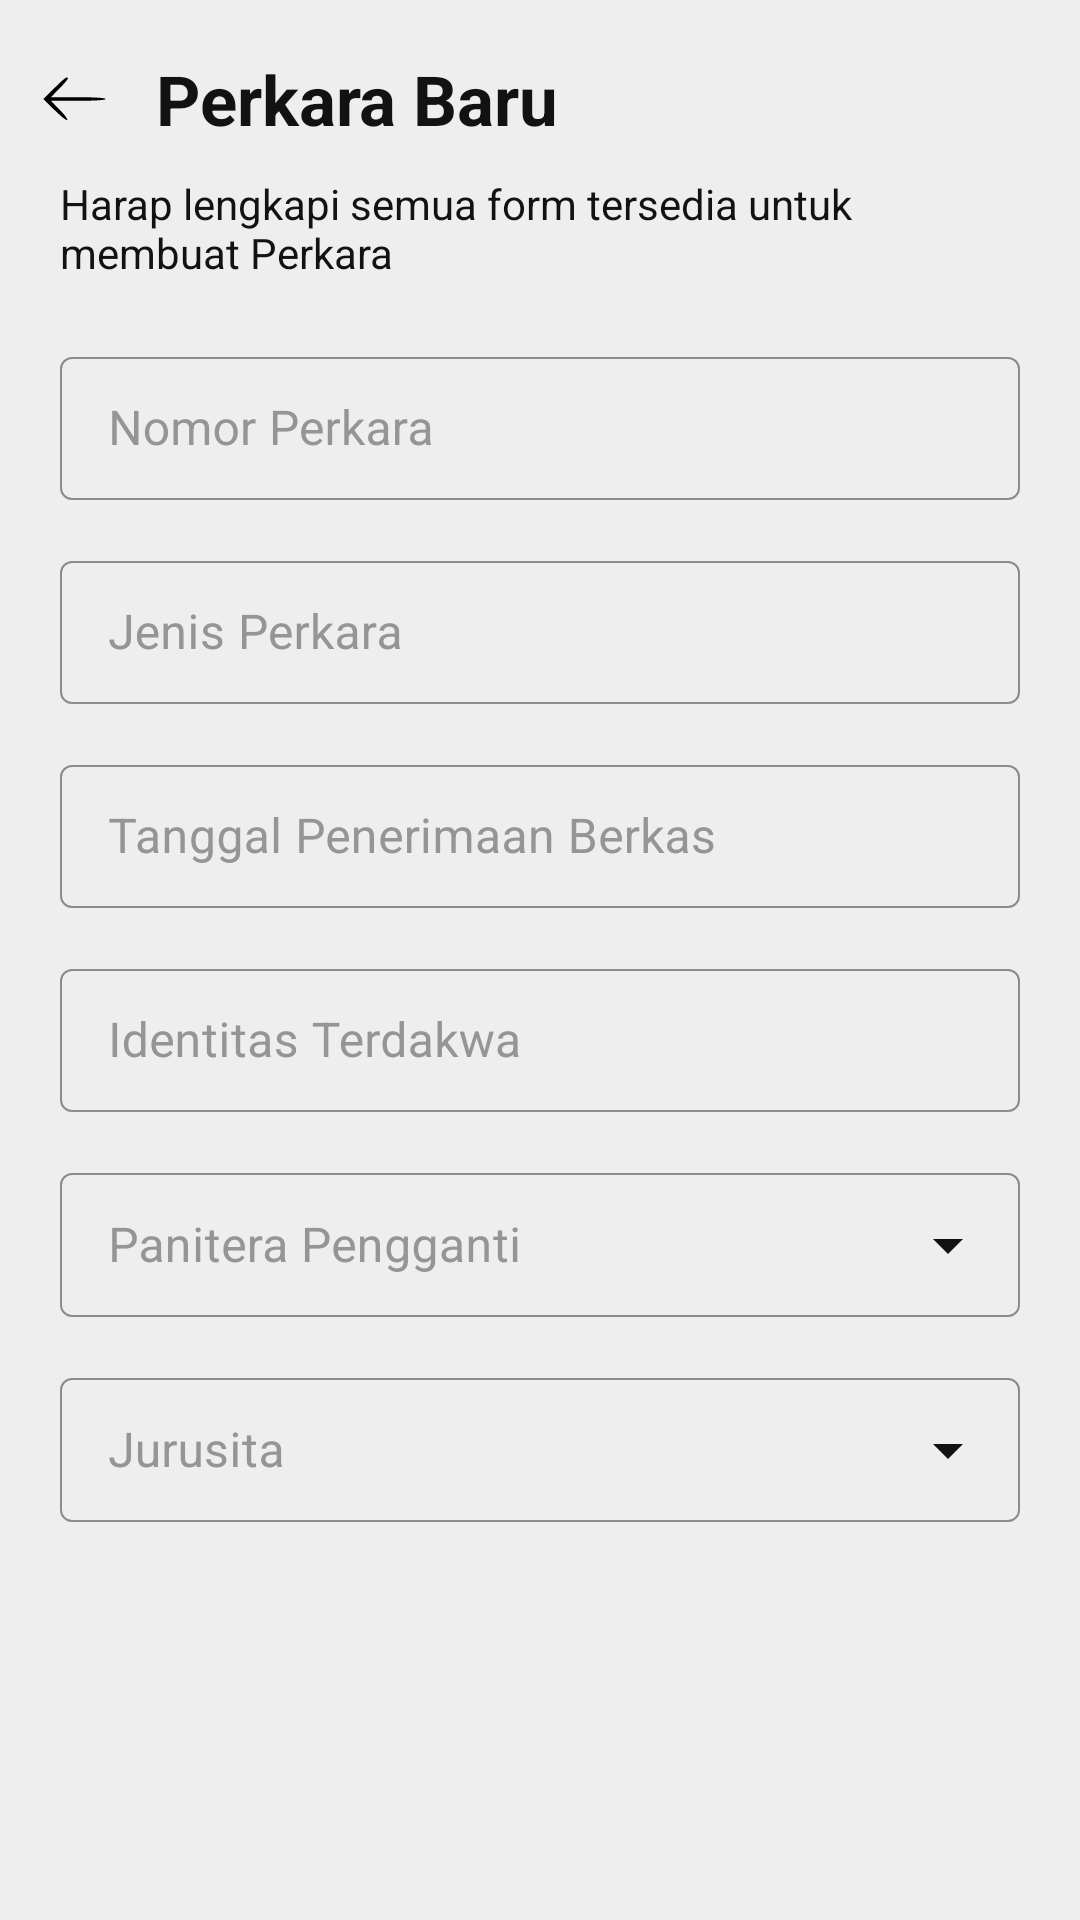

Reconstruct the res/layout file that produces this screen, plus the resources it refers to.
<!-- AndroidManifest.xml: application theme AppTheme -->
<!-- res/layout/dialog_add_perkara.xml -->
<?xml version="1.0" encoding="utf-8"?>
<androidx.core.widget.NestedScrollView xmlns:android="http://schemas.android.com/apk/res/android"
    android:layout_width="match_parent"
    xmlns:app="http://schemas.android.com/apk/res-auto"
    android:background="@color/white"
    android:layout_height="match_parent">

    <androidx.constraintlayout.widget.ConstraintLayout
        android:layout_width="match_parent"
        android:focusableInTouchMode="true"
        android:paddingBottom="10dp"
        android:layout_height="match_parent">

        <ImageView
            android:layout_width="30dp"
            android:layout_height="wrap_content"
            android:id="@+id/back"
            android:layout_marginTop="8dp"
            android:layout_marginStart="10dp"
            android:src="@drawable/icon_arrow_left"
            app:layout_constraintTop_toTopOf="parent"
            app:layout_constraintStart_toStartOf="parent"/>

        <TextView
            android:layout_width="wrap_content"
            android:layout_marginStart="12dp"
            android:layout_height="wrap_content"
            app:layout_constraintTop_toTopOf="@id/back"
            app:layout_constraintStart_toEndOf="@id/back"
            app:layout_constraintBottom_toBottomOf="@id/back"
            android:id="@+id/top"
            android:textStyle="bold"
            android:textColor="@color/colorPrimary"
            android:textSize="23sp"
            android:text="@string/add_perkara"/>

        <TextView
            android:layout_marginTop="10dp"
            android:layout_width="match_parent"
            android:layout_height="wrap_content"
            android:layout_marginHorizontal="20dp"
            app:layout_constraintTop_toBottomOf="@id/top"
            android:textSize="14sp"
            android:textColor="@color/colorPrimary"
            android:id="@+id/top2"
            android:text="@string/perkara_desc"/>

        <com.google.android.material.textfield.TextInputLayout
            android:layout_width="match_parent"
            app:layout_constraintTop_toBottomOf="@id/top2"
            app:helperTextTextColor="@color/red"
            android:layout_marginTop="20dp"
            app:hintTextColor="@color/colorPrimary"
            app:layout_constraintStart_toStartOf="parent"
            app:layout_constraintEnd_toEndOf="parent"
            android:textColorHint="@color/grey"
            android:id="@+id/name_layout"
            android:hint="Nomor Perkara"
            style="@style/TextInputLayoutStyle"
            android:layout_marginHorizontal="20dp"
            android:layout_height="wrap_content">

            <com.google.android.material.textfield.TextInputEditText
                android:layout_width="match_parent"
                android:id="@+id/nomer_dakwaan"
                android:layout_height="match_parent"
                android:textColor="@color/colorPrimary"
                android:inputType="text"/>

        </com.google.android.material.textfield.TextInputLayout>

        <com.google.android.material.textfield.TextInputLayout
            android:layout_width="match_parent"
            app:layout_constraintTop_toBottomOf="@id/name_layout"
            android:layout_marginTop="15dp"
            app:layout_constraintStart_toStartOf="parent"
            app:layout_constraintEnd_toEndOf="parent"
            app:helperTextTextColor="@color/red"
            app:hintTextColor="@color/colorPrimary"
            android:textColorHint="@color/grey"
            android:id="@+id/jenis_layout"
            android:hint="@string/jenis_dakwaan"
            style="@style/TextInputLayoutStyle"
            android:layout_marginHorizontal="20dp"
            android:layout_height="wrap_content">

            <com.google.android.material.textfield.TextInputEditText
                android:layout_width="match_parent"
                android:id="@+id/jenis"
                android:layout_height="match_parent"
                android:textColor="@color/colorPrimary"
                android:inputType="text"/>

        </com.google.android.material.textfield.TextInputLayout>


        <com.google.android.material.textfield.TextInputLayout
            android:layout_width="match_parent"
            app:layout_constraintTop_toBottomOf="@id/jenis_layout"
            android:layout_marginTop="15dp"
            app:layout_constraintStart_toStartOf="parent"
            app:layout_constraintEnd_toEndOf="parent"
            app:helperTextTextColor="@color/red"
            app:hintTextColor="@color/colorPrimary"
            android:textColorHint="@color/grey"
            android:id="@+id/tanggal_layout"
            android:hint="@string/tanggal_dakwaan"
            style="@style/TextInputLayoutStyle"
            android:layout_marginHorizontal="20dp"
            android:layout_height="wrap_content">

            <com.google.android.material.textfield.TextInputEditText
                android:layout_width="match_parent"
                android:id="@+id/tanggal"
                android:clickable="true"
                android:focusable="false"
                android:layout_height="match_parent"
                android:textColor="@color/colorPrimary"
                android:inputType="text"/>

        </com.google.android.material.textfield.TextInputLayout>

        <com.google.android.material.textfield.TextInputLayout
            android:layout_width="match_parent"
            app:layout_constraintTop_toBottomOf="@id/tanggal_layout"
            android:layout_marginTop="15dp"
            app:layout_constraintStart_toStartOf="parent"
            app:layout_constraintEnd_toEndOf="parent"
            app:helperTextTextColor="@color/red"
            app:hintTextColor="@color/colorPrimary"
            android:textColorHint="@color/grey"
            android:id="@+id/identitas_layout"
            android:hint="@string/identitas_dakwaan"
            style="@style/TextInputLayoutStyle"
            android:layout_marginHorizontal="20dp"
            android:layout_height="wrap_content">

            <com.google.android.material.textfield.TextInputEditText
                android:layout_width="match_parent"
                android:id="@+id/identitas"
                android:layout_height="match_parent"
                android:textColor="@color/colorPrimary"
                android:inputType="text"/>

        </com.google.android.material.textfield.TextInputLayout>


















































        <com.google.android.material.textfield.TextInputLayout
            android:layout_width="match_parent"
            app:layout_constraintTop_toBottomOf="@id/identitas_layout"
            android:layout_marginTop="15dp"
            app:layout_constraintStart_toStartOf="parent"
            app:layout_constraintEnd_toEndOf="parent"
            android:textColorHint="@color/grey"
            app:helperTextTextColor="@color/red"
            app:endIconTint="@color/colorPrimary"
            android:id="@+id/pp_layout"
            android:hint="@string/pp"
            app:endIconMode="dropdown_menu"
            style="@style/TextInputLayoutStyleDropdown"
            android:layout_marginHorizontal="20dp"
            android:layout_height="wrap_content">

            <AutoCompleteTextView
                android:layout_width="match_parent"
                android:id="@+id/pp"
                android:layout_height="match_parent"
                android:textColor="@color/colorPrimary"
                android:inputType="none"/>

        </com.google.android.material.textfield.TextInputLayout>


        <com.google.android.material.textfield.TextInputLayout
            android:layout_width="match_parent"
            app:layout_constraintTop_toBottomOf="@id/pp_layout"
            android:layout_marginTop="15dp"
            app:layout_constraintStart_toStartOf="parent"
            app:hintTextColor="@color/colorPrimary"
            app:layout_constraintEnd_toEndOf="parent"
            android:textColorHint="@color/grey"
            app:helperTextTextColor="@color/red"
            app:endIconTint="@color/colorPrimary"
            android:id="@+id/type_layout"
            app:endIconMode="dropdown_menu"
            android:hint="@string/jurusita"
            style="@style/TextInputLayoutStyleDropdown"
            android:layout_marginHorizontal="20dp"
            android:layout_height="wrap_content">

            <AutoCompleteTextView
                android:layout_width="match_parent"
                android:id="@+id/jurusita"
                android:layout_height="match_parent"
                android:textColor="@color/colorPrimary"
                android:inputType="none"/>

        </com.google.android.material.textfield.TextInputLayout>

        <com.google.android.material.button.MaterialButton
            android:layout_width="match_parent"
            android:layout_height="37dp"
            app:layout_constraintTop_toBottomOf="@id/type_layout"
            android:layout_marginHorizontal="20dp"
            android:layout_marginTop="30dp"
            android:id="@+id/btn_create_perkara"
            app:backgroundTintMode="add"
            android:background="@drawable/button_style"
            android:text="@string/save"
            android:layout_marginBottom="12dp"
            android:textColor="@color/white"
            android:textAllCaps="false"/>

    </androidx.constraintlayout.widget.ConstraintLayout>

</androidx.core.widget.NestedScrollView>
<!-- resources referenced by this layout -->
<resources>
  <color name="colorPrimary">#121212</color>
  <color name="grey">#959595</color>
  <color name="red">#F44336</color>
  <color name="white">#eeeeee</color>
  <!-- drawable icon_arrow_left (drawable) -->
  <?xml version="1.0" encoding="utf-8"?>
  <vector xmlns:android="http://schemas.android.com/apk/res/android"
      android:width="50.000000dp"
      android:height="50.000000dp"
      android:viewportWidth="50.000000"
      android:viewportHeight="50.000000">
  
      <group
          android:translateY="50.000000"
          android:scaleX="0.100000"
          android:scaleY="-0.100000">
          <path
              android:fillColor="#000000"
              android:strokeWidth="1"
              android:pathData="M135 310 l-60 -60 62 -62 c34 -34 66 -59 70 -55 4 4 -15 30 -42 57 l-49 50 152 0 c95 0 152 4 152 10 0 6 -57 10 -152 10 l-152 0 47 48 c26 26 47 51 47 55 0 17 -19 3 -75 -53z" />
      </group>
  </vector>
  <string name="add_perkara">Perkara Baru</string>
  <string name="dakwaan">Dakwaan</string>
  <string name="identitas_dakwaan">Identitas Terdakwa</string>
  <string name="jenis_dakwaan">Jenis Perkara</string>
  <string name="jurusita">Jurusita</string>
  <string name="penahanan">Lama Penahanan</string>
  <string name="perkara_desc">Harap lengkapi semua form tersedia untuk membuat Perkara</string>
  <string name="pp">Panitera Pengganti</string>
  <string name="save">Simpan</string>
  <string name="tanggal_dakwaan">Tanggal Penerimaan Berkas</string>
  <style name="TextInputLayoutStyle" parent="Widget.MaterialComponents.TextInputLayout.OutlinedBox.Dense">
          <item name="boxStrokeColor">@color/grey</item>
          <item name="boxStrokeWidth">0.8dp</item>
      </style>
  <style name="TextInputLayoutStyleDropdown" parent="Widget.MaterialComponents.TextInputLayout.OutlinedBox.Dense.ExposedDropdownMenu">
          <item name="boxStrokeColor">@color/grey</item>
          <item name="boxStrokeWidth">0.8dp</item>
      </style>
  <style name="AppTheme" parent="Theme.MaterialComponents.NoActionBar">
          
          <item name="colorPrimary">@color/colorPrimary</item>
          <item name="colorPrimaryDark">@color/colorPrimaryDark</item>
          <item name="colorAccent">@color/colorAccent</item>
          <item name="android:statusBarColor">@color/white</item>
          <item name="android:windowLightStatusBar">true</item>
      </style>
  <color name="colorPrimaryDark">#303F9F</color>
  <color name="colorAccent">#03DAC5</color>
</resources>
